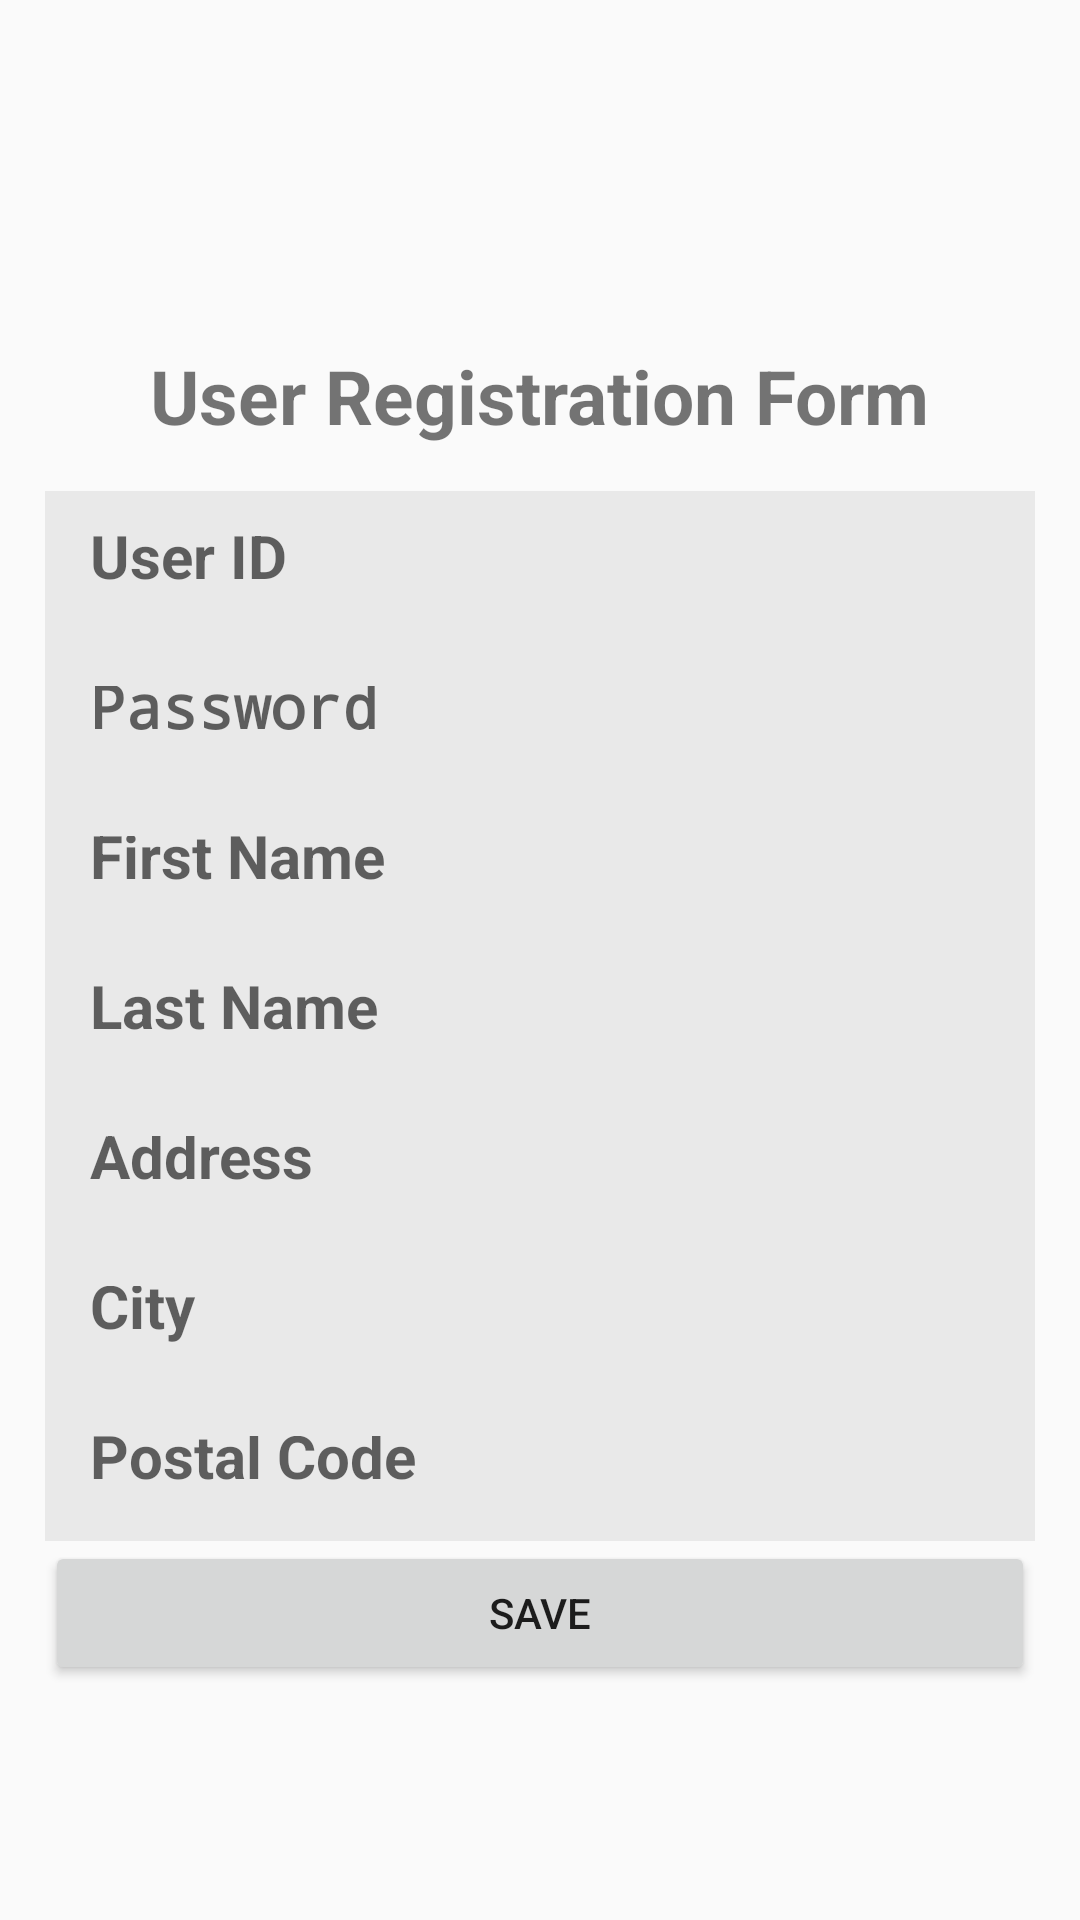

This screen was rendered from an Android layout file. Write that file and the resources it references.
<!-- AndroidManifest.xml: application theme AppTheme -->
<!-- res/layout/activity_registration.xml -->
<?xml version="1.0" encoding="utf-8"?>
<LinearLayout xmlns:android="http://schemas.android.com/apk/res/android"
    xmlns:app="http://schemas.android.com/apk/res-auto"
    xmlns:tools="http://schemas.android.com/tools"
    android:layout_width="match_parent"
    android:orientation="vertical"
    android:layout_height="match_parent"
    android:background="@drawable/gradient"
    android:paddingLeft="15dp"
    android:paddingRight="15dp"
    tools:context=".Registration">


    <ImageView
        android:id="@+id/imageView3"
        android:layout_width="400dp"
        android:layout_height="100dp"
        android:adjustViewBounds="true"
        android:cropToPadding="true"
        app:srcCompat="@drawable/myparking_logo" />

    <TextView
        android:layout_width="wrap_content"
        android:layout_height="wrap_content"
        android:layout_gravity="center_horizontal"
        android:padding="15dp"
        android:text="@string/reg_Form"
        android:textSize="25dp"
        android:textStyle="bold" />


    <LinearLayout
        android:layout_width="match_parent"
        android:layout_height="wrap_content">


        <EditText
            android:id="@+id/editUserName"
            style="@style/registration_content"
            android:layout_width="match_parent"
            android:layout_height="50dp"
            android:background="#11000000"
            android:hint="@string/userID"
            android:inputType="number"
            android:textSize="18dp" />

    </LinearLayout>

    <LinearLayout
        android:layout_width="match_parent"
        android:layout_height="wrap_content">


        <EditText
            android:id="@+id/editPassword"
            style="@style/registration_content"
            android:layout_width="match_parent"
            android:layout_height="50dp"
            android:background="#11000000"
            android:hint="@string/userPass"
            android:inputType="textPassword"
            android:textSize="18dp" />

    </LinearLayout>

    <LinearLayout
        android:layout_width="match_parent"
        android:layout_height="wrap_content">


        <EditText
            android:id="@+id/editFName"
            style="@style/registration_content"
            android:layout_width="match_parent"
            android:layout_height="50dp"
            android:background="#11000000"
            android:hint="@string/fName"
            android:textSize="18dp" />

    </LinearLayout>

    <LinearLayout
        android:layout_width="match_parent"
        android:layout_height="wrap_content">


        <EditText
            android:id="@+id/editLName"
            style="@style/registration_content"
            android:layout_width="match_parent"
            android:layout_height="50dp"
            android:background="#11000000"
            android:hint="@string/lNam"
            android:textSize="18dp" />

    </LinearLayout>

    <LinearLayout
        android:layout_width="match_parent"
        android:layout_height="wrap_content">


        <EditText
            android:id="@+id/editAddress"
            style="@style/registration_content"
            android:layout_width="match_parent"
            android:layout_height="50dp"
            android:background="#11000000"
            android:hint="@string/address"
            android:textSize="18dp" />

    </LinearLayout>

    <LinearLayout
        android:layout_width="match_parent"
        android:layout_height="wrap_content">


        <EditText
            android:id="@+id/editCity"
            style="@style/registration_content"
            android:layout_width="match_parent"
            android:layout_height="50dp"
            android:background="#11000000"
            android:hint="@string/city"
            android:textSize="18dp" />

    </LinearLayout>

    <LinearLayout
        android:layout_width="match_parent"
        android:layout_height="wrap_content">


        <EditText
            android:id="@+id/editPostCode"
            style="@style/registration_content"
            android:layout_width="match_parent"
            android:layout_height="50dp"
            android:background="#11000000"
            android:hint="@string/pCode"
            android:textSize="18dp" />

    </LinearLayout>


    <Button
        android:id="@+id/btnSave"
        android:layout_width="match_parent"
        android:layout_height="wrap_content"
        android:onClick="registerUser_OnClick"
        android:text="Save" />


</LinearLayout>
<!-- resources referenced by this layout -->
<resources>
  <!-- drawable myparking_logo: png bitmap (drawable, 52072 bytes) -->
  <string name="address"><font size="20">Address</font></string>
  <string name="city"><font size="20">City</font></string>
  <string name="fName"><font size="20">First Name</font></string>
  <string name="lNam"><font size="20">Last Name</font></string>
  <string name="pCode"><font size="20">Postal Code</font></string>
  <string name="reg_Form">User Registration Form</string>
  <string name="userID"><font size="20">User ID</font></string>
  <string name="userPass"><font size="20">Password</font></string>
  <style name="registration_content">
          <item name="android:textSize">30px</item>
          <item name="android:textStyle">bold</item>
          <item name="android:textColor">#fefffe</item>
          <item name="android:padding">15dp</item>
  
      </style>
  <style name="AppTheme" parent="Theme.AppCompat.Light.DarkActionBar">
          
          <item name="colorPrimary">@color/colorPrimary</item>
          <item name="colorPrimaryDark">@color/colorPrimaryDark</item>
          <item name="colorAccent">@color/colorAccent</item>
      </style>
  <color name="colorPrimary">#3F51B5</color>
  <color name="colorPrimaryDark">#303F9F</color>
  <color name="colorAccent">#FF4081</color>
</resources>
